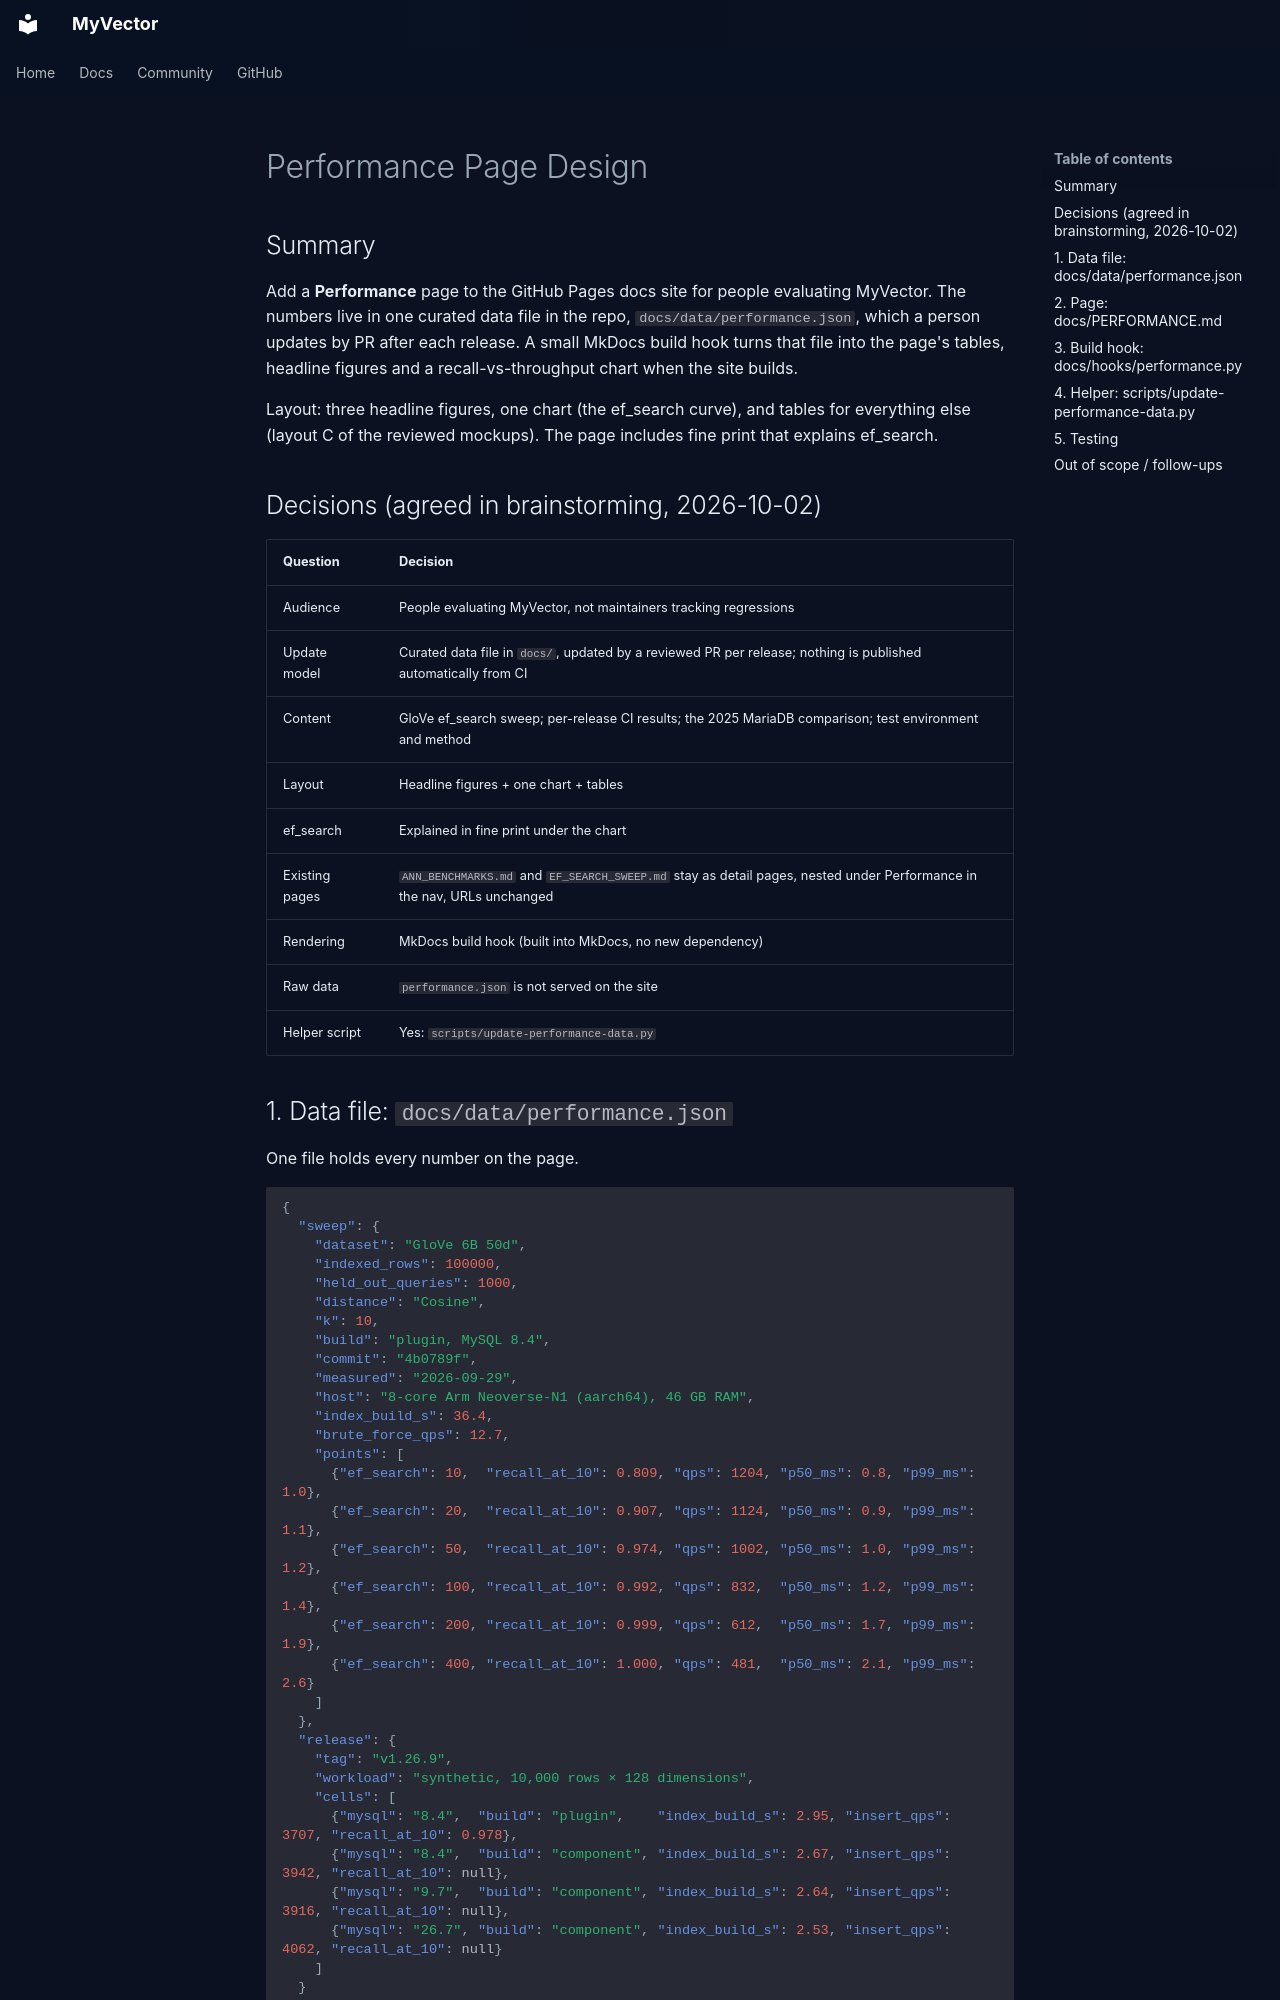

repository: askdba/myvector · page: superpowers/specs/2026-10-02-performance-page-design/index.html · generator: mkdocs

# Performance Page Design

## Summary

Add a **Performance** page to the GitHub Pages docs site for people evaluating MyVector.
The numbers live in one curated data file in the repo, `docs/data/performance.json`, which a
person updates by PR after each release. A small MkDocs build hook turns that file into the
page's tables, headline figures and a recall-vs-throughput chart when the site builds.

Layout: three headline figures, one chart (the ef_search curve), and tables for everything
else (layout C of the reviewed mockups). The page includes fine print that explains
ef_search.

## Decisions (agreed in brainstorming, 2026-10-02)

| Question | Decision |
|---|---|
| Audience | People evaluating MyVector, not maintainers tracking regressions |
| Update model | Curated data file in `docs/`, updated by a reviewed PR per release; nothing is published automatically from CI |
| Content | GloVe ef_search sweep; per-release CI results; the 2025 MariaDB comparison; test environment and method |
| Layout | Headline figures + one chart + tables |
| ef_search | Explained in fine print under the chart |
| Existing pages | `ANN_BENCHMARKS.md` and `EF_SEARCH_SWEEP.md` stay as detail pages, nested under Performance in the nav, URLs unchanged |
| Rendering | MkDocs build hook (built into MkDocs, no new dependency) |
| Raw data | `performance.json` is not served on the site |
| Helper script | Yes: `scripts/update-performance-data.py` |
